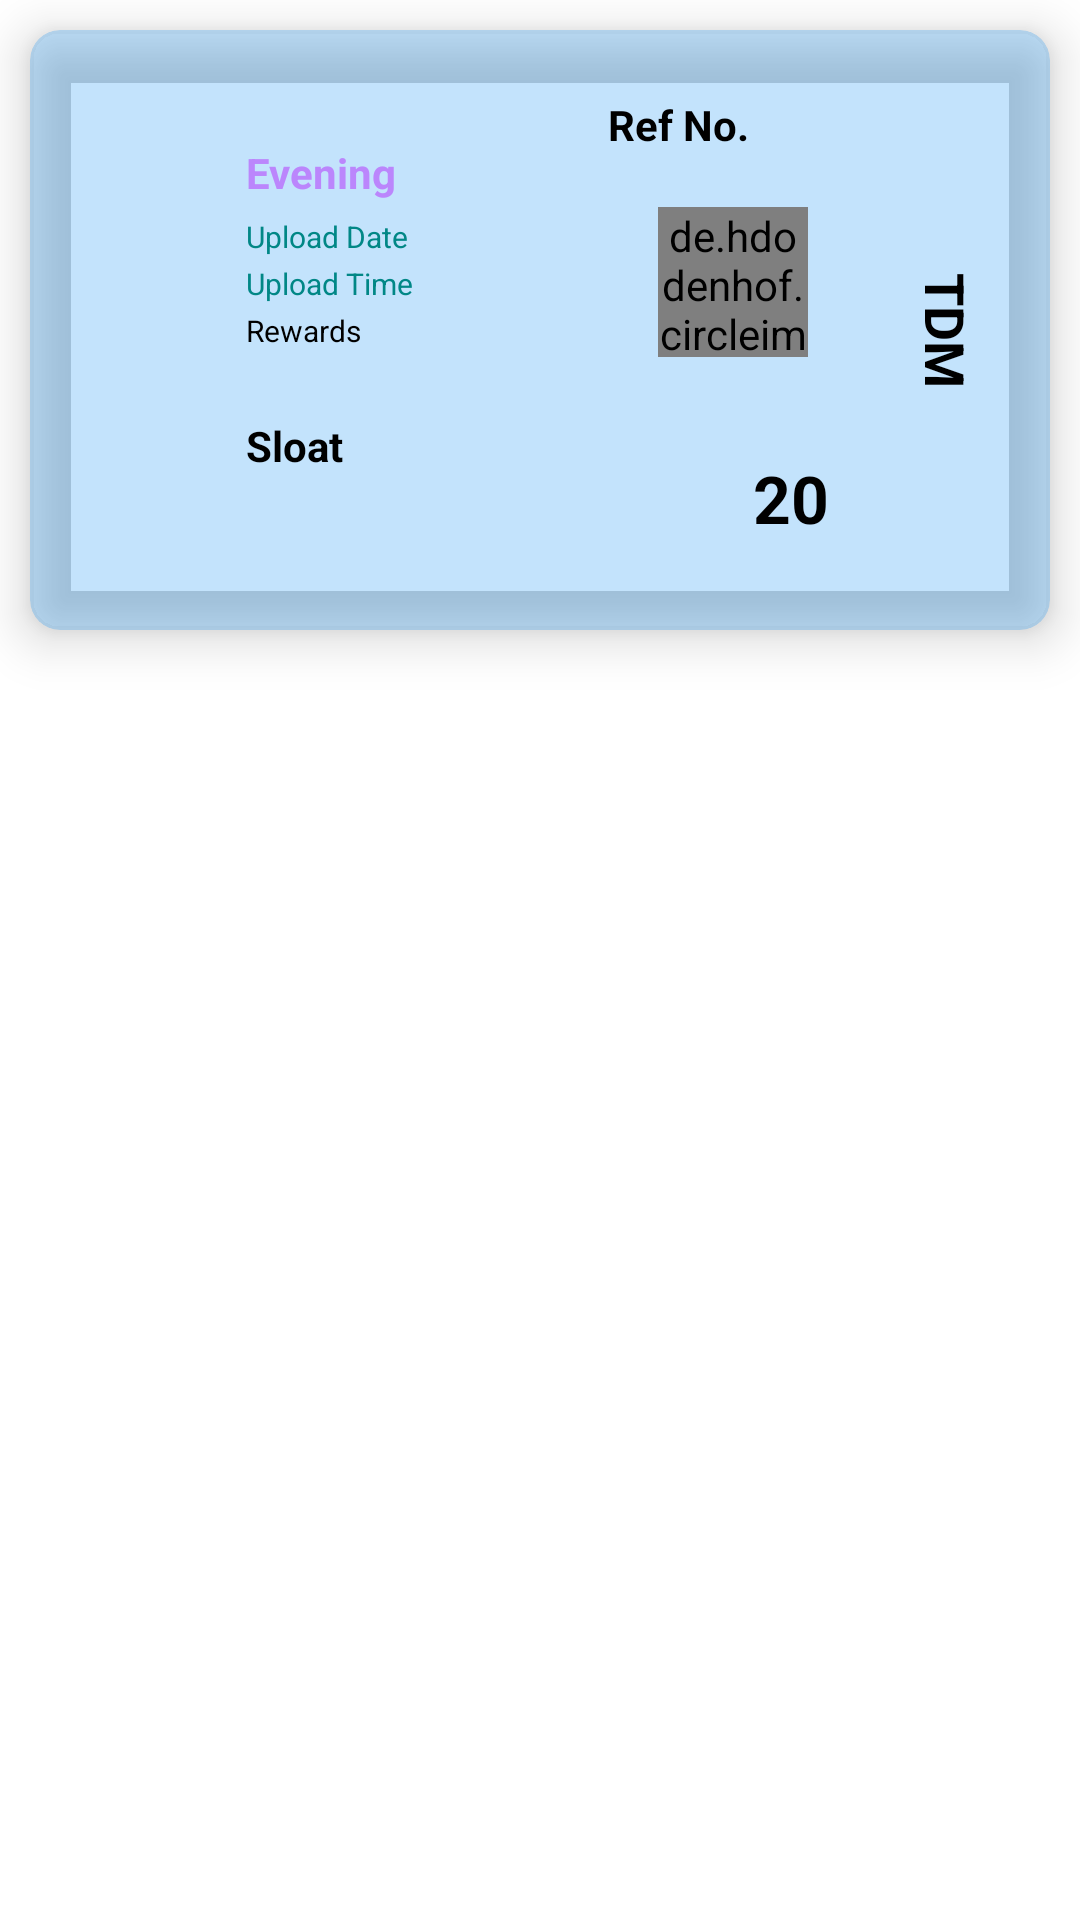

Produce the Android XML layout that renders to this screen, including the resource entries it uses.
<!-- AndroidManifest.xml: application theme Theme.BGMITournament -->
<!-- res/layout/match_layout.xml -->
<?xml version="1.0" encoding="utf-8"?>
<LinearLayout xmlns:android="http://schemas.android.com/apk/res/android"
    xmlns:tools="http://schemas.android.com/tools"
    android:layout_width="match_parent"
    android:layout_height="wrap_content"
    xmlns:app="http://schemas.android.com/apk/res-auto"
    android:orientation="vertical">

    <com.google.android.material.card.MaterialCardView
        android:layout_width="match_parent"
        android:layout_height="200dp"
        app:cardBackgroundColor="#452196F3"
        android:id="@+id/mTickets"
        app:cardCornerRadius="10dp"
        app:cardElevation="10dp"
        android:layout_margin="10dp">

        <androidx.constraintlayout.widget.ConstraintLayout
            android:layout_width="match_parent"
            android:layout_height="match_parent"
            android:background="@drawable/ticket_back2">

            <LinearLayout
                android:id="@+id/linearLayout"
                android:layout_width="120dp"
                android:layout_height="158dp"
                android:layout_marginStart="98dp"
                android:layout_marginTop="22dp"
                android:layout_marginEnd="174dp"
                android:layout_marginBottom="18dp"
                android:orientation="vertical"
                app:layout_constraintBottom_toBottomOf="parent"
                app:layout_constraintEnd_toEndOf="parent"
                app:layout_constraintStart_toStartOf="parent"
                app:layout_constraintTop_toTopOf="parent">

                <TextView
                    android:layout_width="match_parent"
                    android:layout_height="wrap_content"
                    android:text="Evening"
                    android:layout_marginTop="15dp"
                    android:id="@+id/match_categories"
                    android:textColor="@color/purple_200"
                    android:textStyle="bold"/>

                <TextView
                    android:layout_width="match_parent"
                    android:layout_height="wrap_content"
                    android:text="Upload Date"
                    android:id="@+id/uploadDate"
                    android:textColor="@color/teal_700"
                    android:textSize="10sp"
                    android:layout_marginTop="5dp" />

                <TextView
                    android:layout_width="match_parent"
                    android:layout_height="wrap_content"
                    android:text="Upload Time"
                    android:id="@+id/uploadTime"
                    android:textColor="@color/teal_700"
                    android:textSize="10sp"
                    android:layout_marginTop="2dp" />

                <TextView
                    android:layout_width="match_parent"
                    android:layout_height="wrap_content"
                    android:text="Room Id"
                    android:visibility="gone"
                    android:id="@+id/room_id"
                    android:textColor="@color/purple_200"
                    android:textSize="10sp"
                    android:layout_marginTop="2dp" />

                <TextView
                    android:layout_width="match_parent"
                    android:layout_height="wrap_content"
                    android:text="Room Pass"
                    android:visibility="gone"
                    android:id="@+id/room_password"
                    android:textColor="@color/purple_200"
                    android:textSize="10sp"
                    android:layout_marginTop="2dp" />

                <TextView
                    android:layout_width="match_parent"
                    android:layout_height="wrap_content"
                    android:text="Rewards"
                    android:id="@+id/pricePool"
                    android:textColor="@color/black"
                    android:textSize="10sp"
                    android:layout_marginTop="2dp" />

                <TextView
                    android:id="@+id/slot"
                    android:layout_width="wrap_content"
                    android:layout_height="wrap_content"
                    android:layout_marginTop="22dp"
                    android:text="Sloat"
                    android:textStyle="bold"
                    android:textColor="@color/black" />

            </LinearLayout>

            <TextView
                android:id="@+id/matchMode"
                android:layout_width="wrap_content"
                android:layout_height="wrap_content"
                android:layout_marginStart="110dp"
                android:layout_marginTop="88dp"
                android:layout_marginBottom="88dp"
                android:rotation="90"
                android:text="TDM"
                android:textStyle="bold"
                android:textColor="@color/black"
                android:textSize="18sp"
                app:layout_constraintBottom_toBottomOf="parent"
                app:layout_constraintEnd_toEndOf="parent"
                app:layout_constraintHorizontal_bias="0.920"
                app:layout_constraintStart_toStartOf="parent"
                app:layout_constraintTop_toTopOf="parent"
                app:layout_constraintVertical_bias="0.0" />

            <TextView
                android:id="@+id/refId"
                android:layout_width="wrap_content"
                android:layout_height="wrap_content"
                android:layout_marginStart="110dp"
                android:layout_marginTop="22dp"
                android:layout_marginBottom="159dp"
                android:text="Ref No."
                android:textStyle="bold"
                android:textColor="@color/black"
                app:layout_constraintBottom_toBottomOf="parent"
                app:layout_constraintEnd_toEndOf="parent"
                app:layout_constraintHorizontal_bias="0.451"
                app:layout_constraintStart_toStartOf="parent"
                app:layout_constraintTop_toTopOf="parent"
                app:layout_constraintVertical_bias="0.0" />

            <TextView
                android:id="@+id/matchDate"
                android:layout_width="wrap_content"
                android:layout_height="wrap_content"
                android:layout_marginStart="36dp"
                android:layout_marginTop="60dp"
                android:layout_marginEnd="324dp"
                android:layout_marginBottom="120dp"
                android:rotation="90"
                android:text="30-09-2002"
                android:textColor="@color/black"
                android:textStyle="bold"
                app:layout_constraintBottom_toBottomOf="parent"
                app:layout_constraintEnd_toEndOf="parent"
                app:layout_constraintHorizontal_bias="0.465"
                app:layout_constraintStart_toStartOf="parent"
                app:layout_constraintTop_toTopOf="parent"
                app:layout_constraintVertical_bias="1.0" />

            <TextView
                android:id="@+id/matchTime"
                android:layout_width="wrap_content"
                android:layout_height="wrap_content"
                android:layout_marginStart="36dp"
                android:layout_marginTop="72dp"
                android:layout_marginEnd="324dp"
                android:rotation="90"
                android:text="10:00"
                android:textColor="@color/black"
                android:textStyle="bold"
                app:layout_constraintBottom_toBottomOf="parent"
                app:layout_constraintEnd_toEndOf="parent"
                app:layout_constraintStart_toStartOf="parent"
                app:layout_constraintTop_toTopOf="parent"
                app:layout_constraintVertical_bias="0.633" />

            <de.hdodenhof.circleimageview.CircleImageView
                android:id="@+id/matchimg"
                android:layout_width="50dp"
                android:layout_height="50dp"
                android:layout_marginStart="21dp"
                android:layout_marginTop="18dp"
                android:src="@drawable/profile"
                app:civ_border_width="2dp"
                app:layout_constraintBottom_toBottomOf="parent"
                app:layout_constraintEnd_toEndOf="parent"
                app:layout_constraintHorizontal_bias="0.7"
                app:layout_constraintStart_toStartOf="parent"
                app:layout_constraintTop_toTopOf="parent"
                app:layout_constraintVertical_bias="0.31" />

            <ImageView
                android:id="@+id/imageView"
                android:layout_width="30dp"
                android:layout_height="30dp"
                android:layout_marginStart="26dp"
                android:layout_marginTop="33dp"
                android:src="@drawable/money_icon"
                app:layout_constraintBottom_toBottomOf="parent"
                app:layout_constraintEnd_toEndOf="parent"
                app:layout_constraintHorizontal_bias="0.651"
                app:layout_constraintStart_toStartOf="parent"
                app:layout_constraintTop_toTopOf="parent"
                app:layout_constraintVertical_bias="0.788" />

            <TextView
                android:layout_width="wrap_content"
                android:layout_height="wrap_content"
                android:layout_marginStart="8dp"
                android:layout_marginTop="32dp"
                android:text="20"
                android:id="@+id/entryfee"
                android:textStyle="bold"
                android:textSize="22sp"
                android:textColor="@color/black"
                app:layout_constraintBottom_toBottomOf="parent"
                app:layout_constraintEnd_toEndOf="parent"
                app:layout_constraintHorizontal_bias="0.76"
                app:layout_constraintStart_toStartOf="parent"
                app:layout_constraintTop_toTopOf="parent"
                app:layout_constraintVertical_bias="0.789" />

        </androidx.constraintlayout.widget.ConstraintLayout>

    </com.google.android.material.card.MaterialCardView>
</LinearLayout>
<!-- resources referenced by this layout -->
<resources>
  <color name="black">#FF000000</color>
  <color name="purple_200">#FFBB86FC</color>
  <color name="teal_700">#FF018786</color>
  <style name="Theme.BGMITournament" parent="Theme.MaterialComponents.DayNight.NoActionBar">
          
          <item name="colorPrimary">@color/purple_500</item>
          <item name="colorPrimaryVariant">@color/purple_700</item>
          <item name="colorOnPrimary">@color/white</item>
          
          <item name="colorSecondary">@color/teal_200</item>
          <item name="colorSecondaryVariant">@color/teal_700</item>
          <item name="colorOnSecondary">@color/black</item>
          
          <item name="android:statusBarColor" tools:targetApi="l">?attr/colorPrimaryVariant</item>
          
      </style>
  <color name="purple_500">#FF6200EE</color>
  <color name="purple_700">#FF3700B3</color>
  <color name="white">#FFFFFFFF</color>
  <color name="teal_200">#FF03DAC5</color>
</resources>
